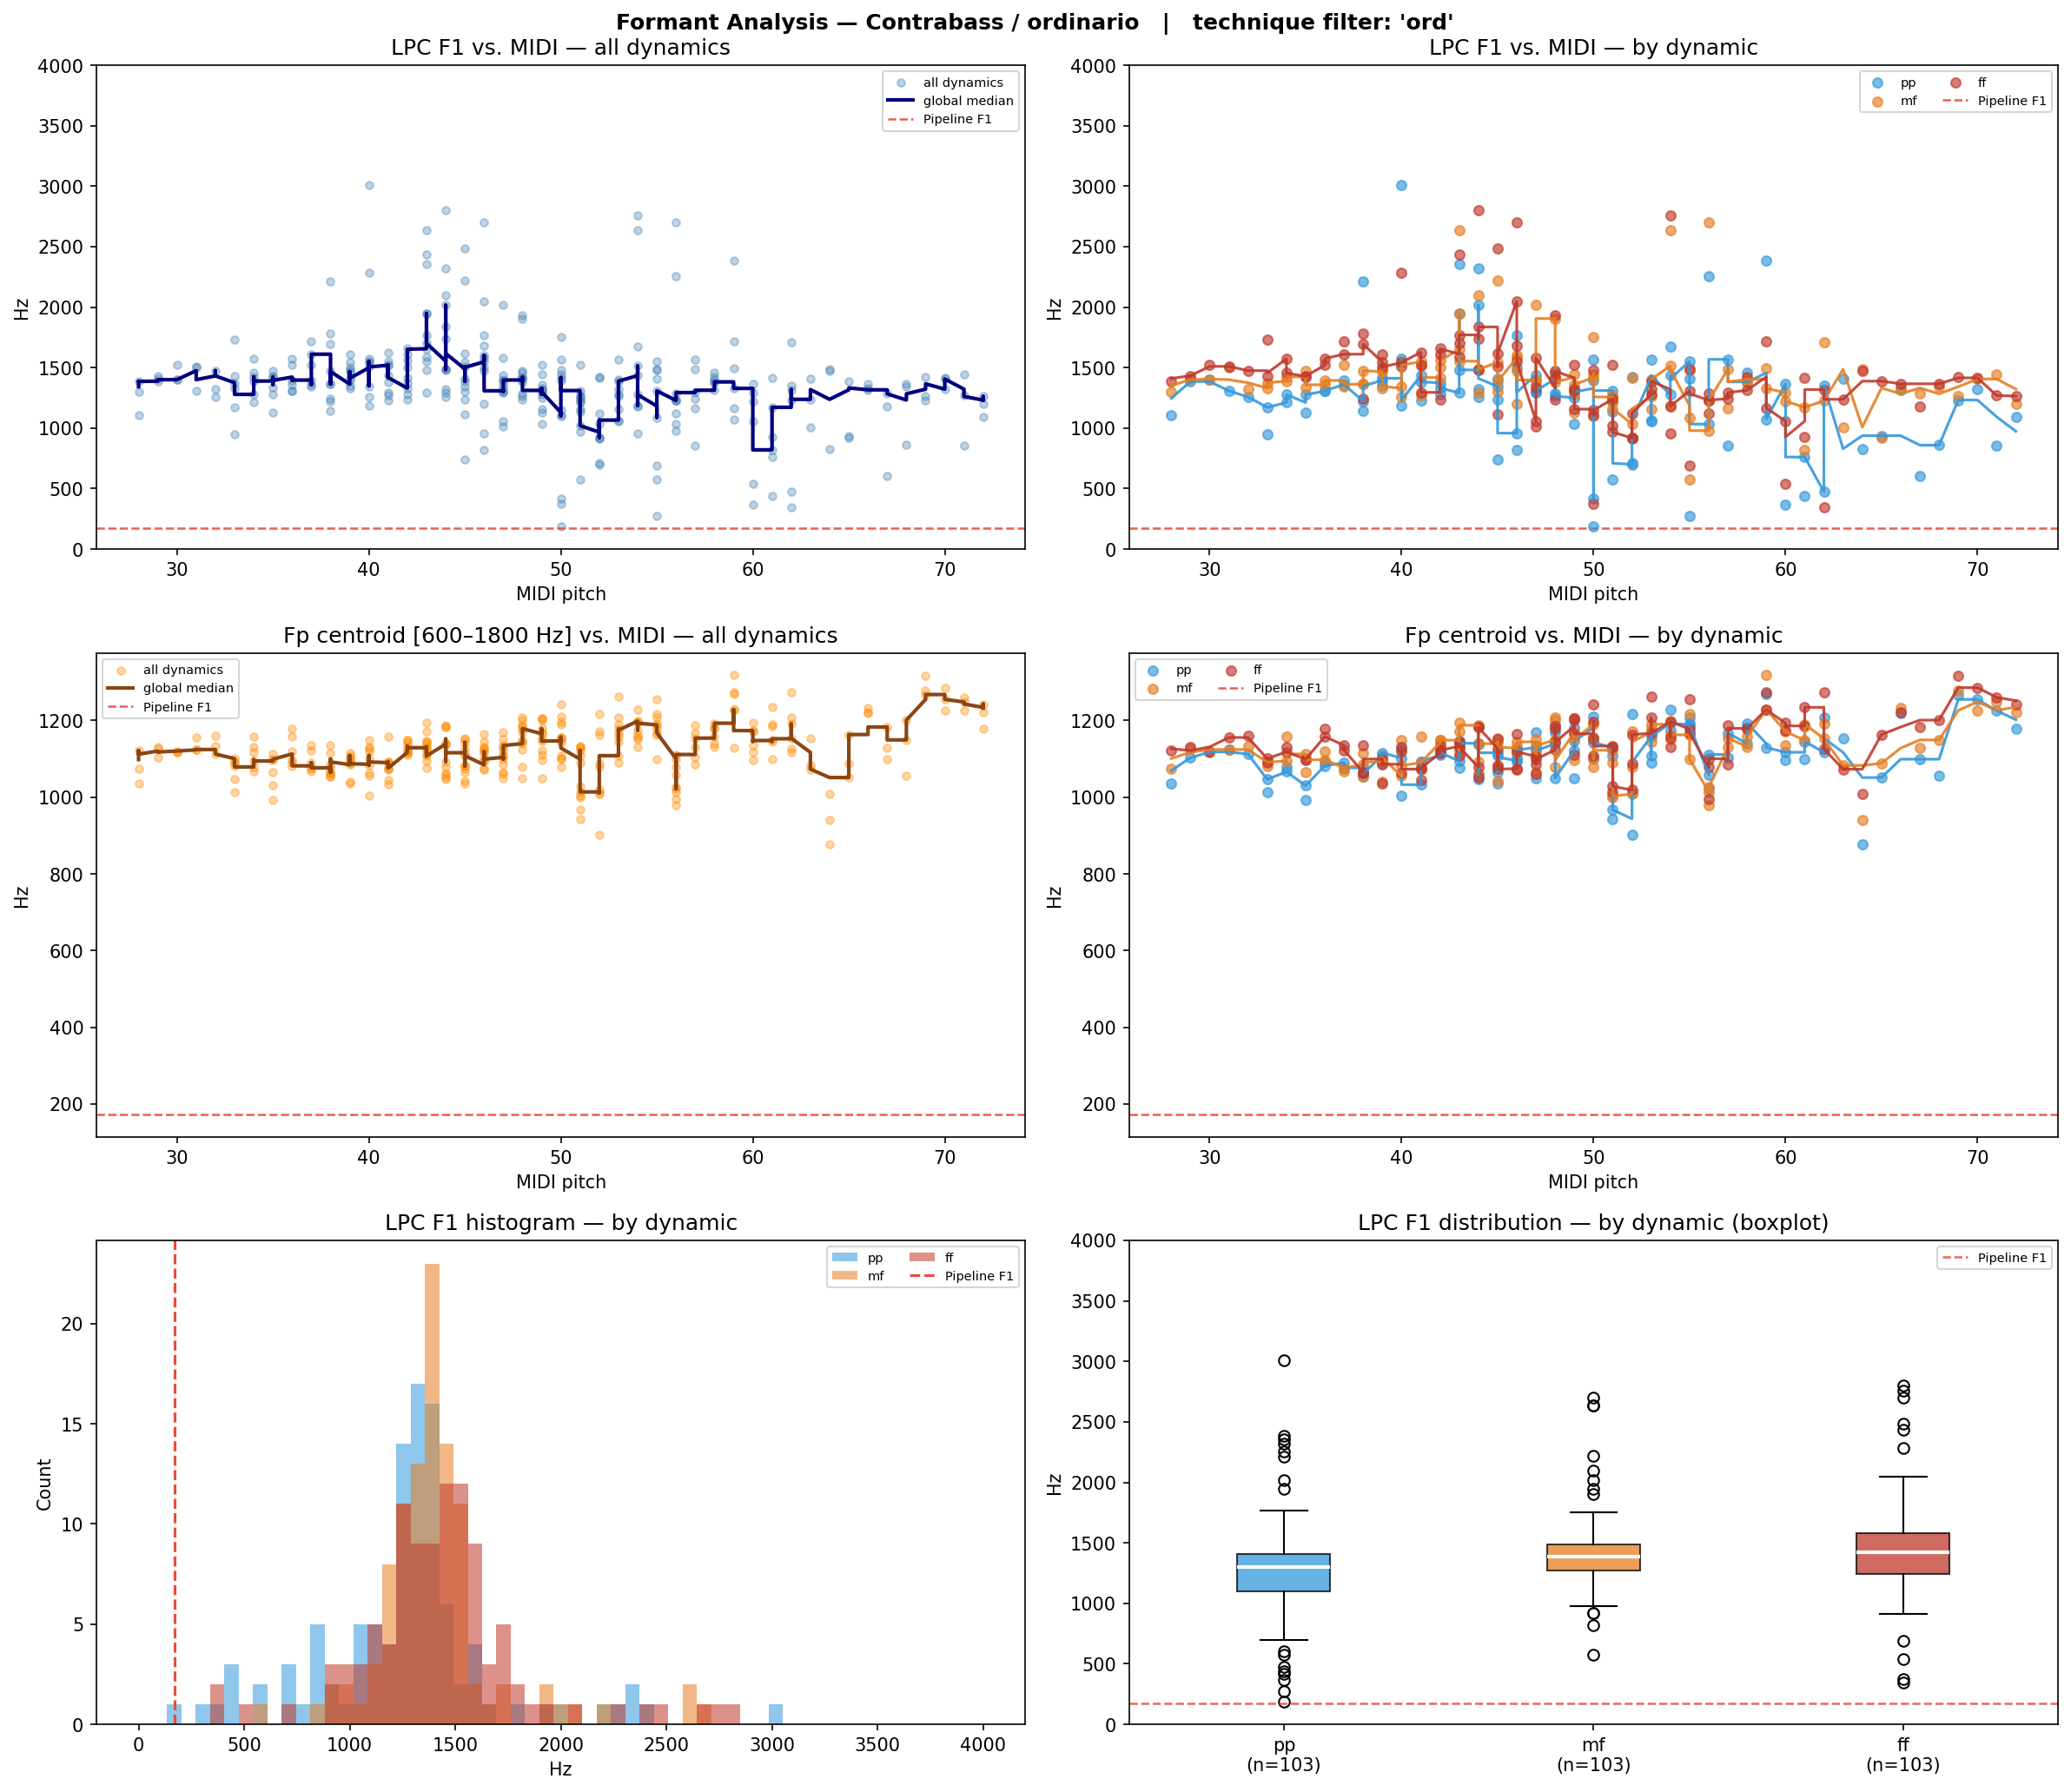

Values plotted in this chart, from the file beside it:
filename, instrument, technique, note, dynamic, midi, lpc_F1, lpc_F2, lpc_F3, fp_centroid, cep_F1_order40, cep_F1_order80, cep_F1_order160
Cb-ord-A#1-ff-3c-N.wav, Cb, ord, A#1, ff, 34, 1455, , , 1130, 2670, 1335, 161.5
Cb-ord-A#1-ff-4c-N.wav, Cb, ord, A#1, ff, 34, 1573, , , 1118, 1184, 3230, 161.5
Cb-ord-A#1-mf-3c-N.wav, Cb, ord, A#1, mf, 34, 1389, , , 1094, 2681, 3650, 161.5
Cb-ord-A#1-mf-4c-N.wav, Cb, ord, A#1, mf, 34, 1424, , , 1157, 1184, 3467, 161.5
Cb-ord-A#1-pp-3c-N.wav, Cb, ord, A#1, pp, 34, 1278, , , 1066, 2616, 3025, 3015
Cb-ord-A#1-pp-4c-N.wav, Cb, ord, A#1, pp, 34, 1211, , , 1079, 2638, 1195, 150.7
Cb-ord-A#2-ff-1c-N.wav, Cb, ord, A#2, ff, 46, 1548, , , 1118, 2788, 3025, 172.3
Cb-ord-A#2-ff-2c-T14u.wav, Cb, ord, A#2, ff, 46, 2048, , , 1073, 2692, 958.2, 183.0
Cb-ord-A#2-ff-3c-T13u.wav, Cb, ord, A#2, ff, 46, 2701, , , 1074, 2638, 2788, 172.3
Cb-ord-A#2-ff-4c-T21u.wav, Cb, ord, A#2, ff, 46, 1680, 3838, , 1164, 1238, 958.2, 183.0
Cb-ord-A#2-mf-1c-N.wav, Cb, ord, A#2, mf, 46, 1476, , , 1144, 1238, 1238, 183.0
Cb-ord-A#2-mf-2c-T13u.wav, Cb, ord, A#2, mf, 46, 1601, , , 1131, 2746, 2735, 183.0
Cb-ord-A#2-mf-3c-N.wav, Cb, ord, A#2, mf, 46, 1580, 3855, , 1128, 2627, 2519, 183.0
Cb-ord-A#2-mf-4c-N.wav, Cb, ord, A#2, mf, 46, 1203, 3888, , 1117, 1238, 915.2, 172.3
Cb-ord-A#2-pp-1c-N.wav, Cb, ord, A#2, pp, 46, 1501, , , 1123, 2810, 3112, 172.3
Cb-ord-A#2-pp-2c-N.wav, Cb, ord, A#2, pp, 46, 958.3, 2984, , 1104, 2702, 2713, 172.3
Cb-ord-A#2-pp-3c-N.wav, Cb, ord, A#2, pp, 46, 1766, , , 1095, 1270, 1421, 172.3
Cb-ord-A#2-pp-4c-N.wav, Cb, ord, A#2, pp, 46, 817.2, 2269, , 1094, 1281, 2541, 172.3
Cb-ord-A#3-ff-1c-N.wav, Cb, ord, A#3, ff, 58, 1424, , , 1179, 2724, 1400, 183.0
Cb-ord-A#3-ff-2c-N.wav, Cb, ord, A#3, ff, 58, 1313, , , 1180, 1303, 1367, 193.8
Cb-ord-A#3-mf-1c-N.wav, Cb, ord, A#3, mf, 58, 1402, 3995, , 1132, 2756, 904.4, 193.8
Cb-ord-A#3-mf-2c-N.wav, Cb, ord, A#3, mf, 58, 1382, , , 1158, 1335, 1486, 193.8
Cb-ord-A#3-pp-1c-N.wav, Cb, ord, A#3, pp, 58, 1456, 3526, , 1140, 1227, 1324, 183.0
Cb-ord-A#3-pp-2c-N.wav, Cb, ord, A#3, pp, 58, 1382, 3299, , 1193, 1314, 1077, 183.0
Cb-ord-A#4-ff-1c-N.wav, Cb, ord, A#4, ff, 70, 1415, 3389, , 1286, 2735, 1443, 1378
Cb-ord-A#4-mf-1c-T20u.wav, Cb, ord, A#4, mf, 70, 1406, 3605, , 1226, 2692, 1400, 1378
Cb-ord-A#4-pp-1c-T13u.wav, Cb, ord, A#4, pp, 70, 1322, 2818, , 1255, 1367, 1486, 1389
Cb-ord-A1-ff-3c-N.wav, Cb, ord, A1, ff, 33, 1431, , , 1090, 2756, 2918, 150.7
Cb-ord-A1-ff-4c-N.wav, Cb, ord, A1, ff, 33, 1733, , , 1101, 2541, 1141, 161.5
Cb-ord-A1-mf-3c-N.wav, Cb, ord, A1, mf, 33, 1375, , , 1080, 2530, 2778, 161.5
Cb-ord-A1-mf-4c-N.wav, Cb, ord, A1, mf, 33, 1330, , , 1091, 2821, 1217, 161.5
Cb-ord-A1-pp-3c-N.wav, Cb, ord, A1, pp, 33, 1171, , , 1046, 2498, 1260, 150.7
Cb-ord-A1-pp-4c-N.wav, Cb, ord, A1, pp, 33, 948.2, , , 1014, , 1141, 150.7
Cb-ord-A2-ff-1c-R100d.wav, Cb, ord, A2, ff, 45, 1113, , , 1073, 2616, 2810, 172.3
Cb-ord-A2-ff-2c-N.wav, Cb, ord, A2, ff, 45, 2482, , , 1081, 2659, 2767, 161.5
Cb-ord-A2-ff-3c-N.wav, Cb, ord, A2, ff, 45, 1508, 3481, , 1127, 1324, 1281, 161.5
Cb-ord-A2-ff-4c-T17u.wav, Cb, ord, A2, ff, 45, 1617, 3565, , 1152, 1292, 1389, 172.3
Cb-ord-A2-mf-1c-N.wav, Cb, ord, A2, mf, 45, 1302, , , 1143, 1281, 1206, 172.3
Cb-ord-A2-mf-2c-N.wav, Cb, ord, A2, mf, 45, 1542, , , 1154, 2724, 2746, 172.3
Cb-ord-A2-mf-3c-R100d.wav, Cb, ord, A2, mf, 45, 2221, , , 1084, 2455, 2336, 183.0
Cb-ord-A2-mf-4c-N.wav, Cb, ord, A2, mf, 45, 1387, 3739, , 1042, 2638, 2627, 161.5
Cb-ord-A2-pp-1c-N.wav, Cb, ord, A2, pp, 45, 1238, , , 1108, 1206, 1227, 1120
Cb-ord-A2-pp-2c-T12d.wav, Cb, ord, A2, pp, 45, 1410, , , 1116, 2681, 2799, 161.5
Cb-ord-A2-pp-3c-T12d.wav, Cb, ord, A2, pp, 45, 1344, , , 1064, 2702, 1249, 161.5
Cb-ord-A2-pp-4c-N.wav, Cb, ord, A2, pp, 45, 739.1, 3016, , 1035, 1098, 3574, 161.5
Cb-ord-A3-ff-1c-N.wav, Cb, ord, A3, ff, 57, 1293, , , 1188, 2778, 1303, 183.0
Cb-ord-A3-ff-2c-N.wav, Cb, ord, A3, ff, 57, 1244, , , 1085, 2724, 1120, 183.0
Cb-ord-A3-mf-1c-N.wav, Cb, ord, A3, mf, 57, 1161, 2521, 3823, 1154, 2799, 1217, 193.8
Cb-ord-A3-mf-2c-N.wav, Cb, ord, A3, mf, 57, 1487, 3883, , 1130, 2713, 1260, 172.3
Cb-ord-A3-pp-1c-N.wav, Cb, ord, A3, pp, 57, 1568, 3779, , 1167, 1292, 1152, 172.3
Cb-ord-A3-pp-2c-N.wav, Cb, ord, A3, pp, 57, 853.3, 3332, , 1103, 1270, 1066, 172.3
Cb-ord-A4-ff-1c-N.wav, Cb, ord, A4, ff, 69, 1425, 2989, , 1317, 2832, 1346, 1314
Cb-ord-A4-mf-1c-T10u.wav, Cb, ord, A4, mf, 69, 1266, 2289, , 1279, 1346, 1432, 1314
Cb-ord-A4-pp-1c-N.wav, Cb, ord, A4, pp, 69, 1232, 1974, , 1268, 2788, 2627, 1324
Cb-ord-B1-ff-3c-N.wav, Cb, ord, B1, ff, 35, 1422, , , 1099, 2627, 1270, 161.5
Cb-ord-B1-ff-4c-N.wav, Cb, ord, B1, ff, 35, 1428, , , 1098, 2638, 1281, 161.5
Cb-ord-B1-mf-3c-R100u.wav, Cb, ord, B1, mf, 35, 1474, , , 1113, 1152, 1367, 161.5
Cb-ord-B1-mf-4c-N.wav, Cb, ord, B1, mf, 35, 1338, , , 1066, 2702, 1260, 1873
Cb-ord-B1-pp-3c-N.wav, Cb, ord, B1, pp, 35, 1276, , , 993.7, 2681, 1217, 150.7
Cb-ord-B1-pp-4c-N.wav, Cb, ord, B1, pp, 35, 1129, , , 1030, 3736, 3133, 161.5
... 249 more rows
